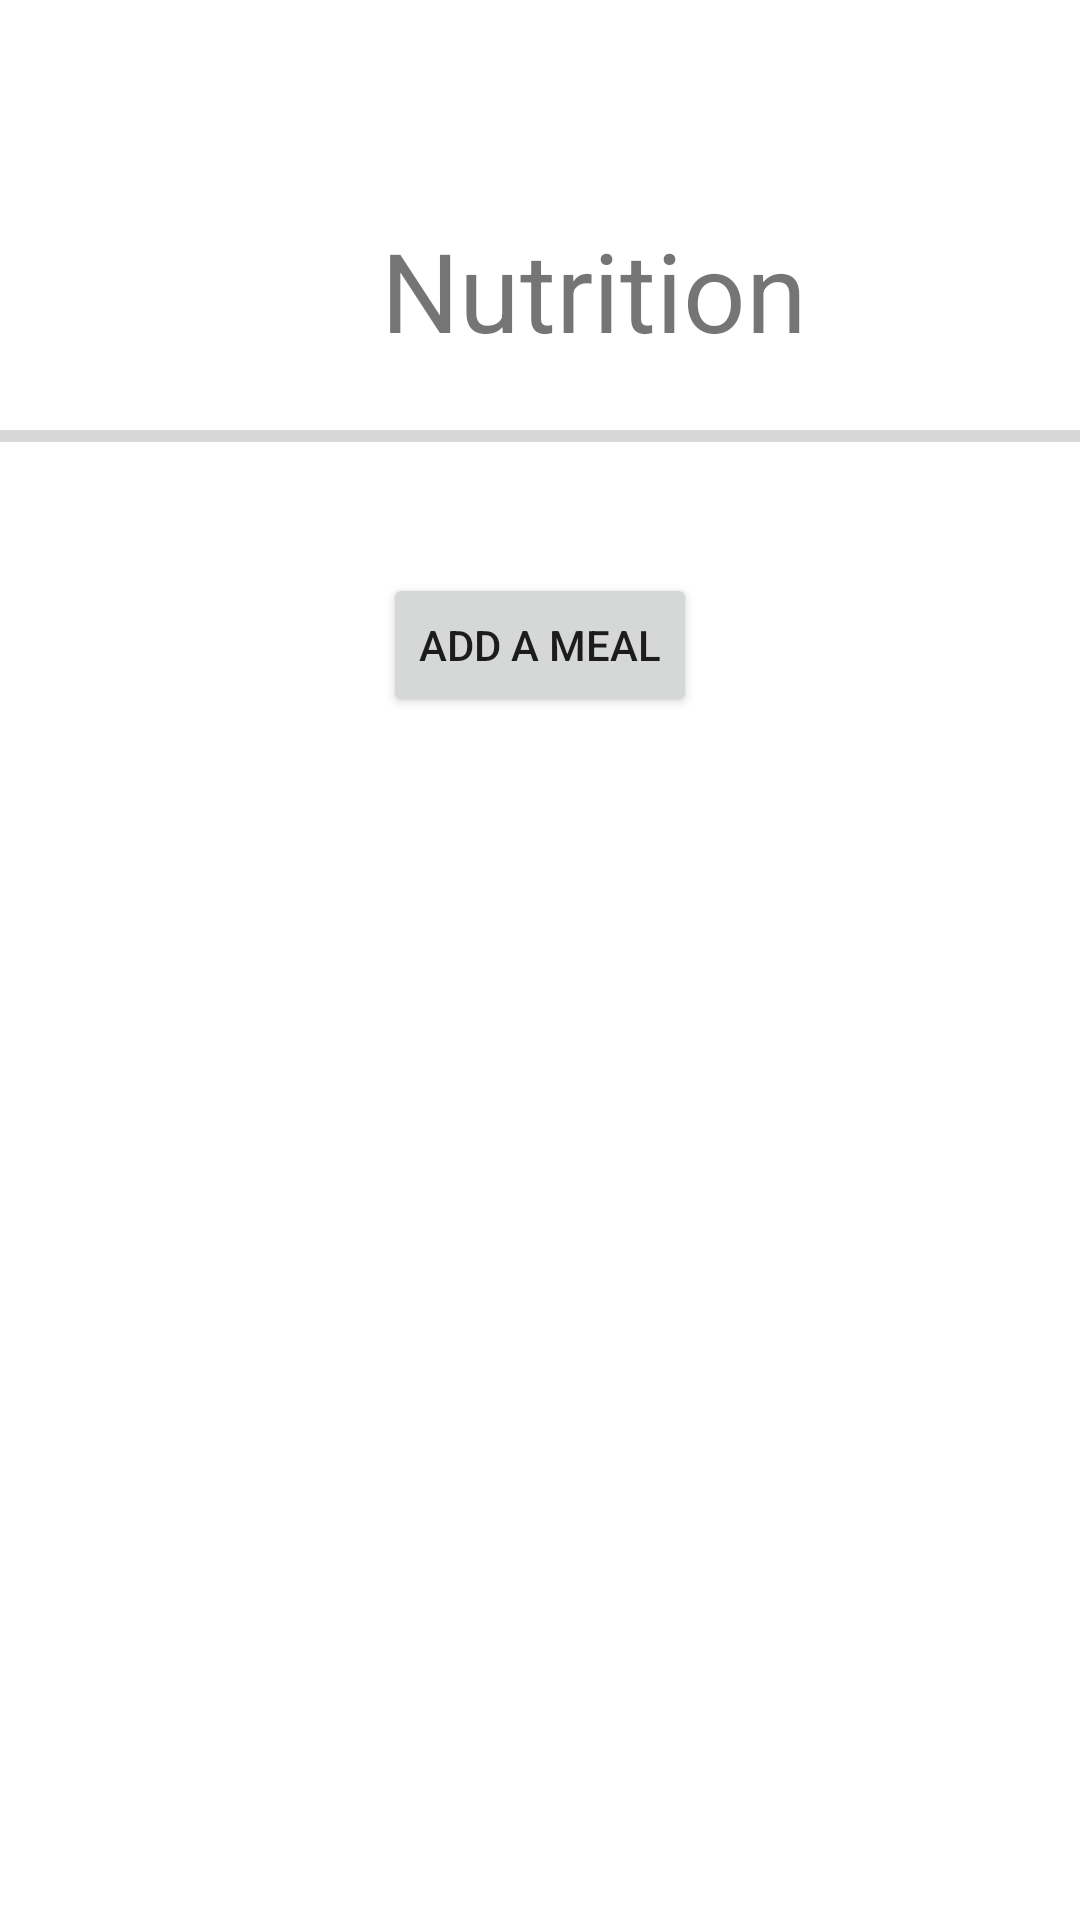

Produce the Android XML layout that renders to this screen, including the resource entries it uses.
<!-- AndroidManifest.xml: application theme Theme.FitNest -->
<!-- res/layout/fragment_nutrition.xml -->
<?xml version="1.0" encoding="utf-8"?>
<RelativeLayout xmlns:android="http://schemas.android.com/apk/res/android"
    xmlns:tools="http://schemas.android.com/tools"
    android:id="@+id/nutrition"
    android:layout_width="match_parent"
    android:layout_height="match_parent"
    tools:context=".NutritionFragment">

    

    <ProgressBar
        android:id="@+id/progressBar"
        style="?android:attr/progressBarStyleHorizontal"
        android:layout_width="match_parent"
        android:layout_height="49dp"
        android:layout_alignParentStart="true"
        android:layout_alignParentTop="true"
        android:layout_marginStart="0dp"
        android:layout_marginTop="121dp" />

    <TextView
        android:id="@+id/textView4"
        android:layout_width="167dp"
        android:layout_height="49dp"
        android:layout_alignParentStart="true"
        android:layout_alignParentTop="true"
        android:layout_centerHorizontal="true"
        android:layout_marginStart="127dp"
        android:layout_marginTop="72dp"
        android:autoSizeTextType="uniform"
        android:text="Nutrition" />

    <Button
        android:id="@+id/nutritionbutton"
        android:layout_width="wrap_content"
        android:layout_height="wrap_content"
        android:layout_alignParentTop="true"
        android:layout_centerHorizontal="true"
        android:layout_marginTop="191dp"
        android:text="Add a Meal" />

    <androidx.recyclerview.widget.RecyclerView
        android:id="@+id/recycler_view"
        android:layout_width="match_parent"
        android:layout_height="match_parent"
        android:layout_alignParentStart="true"
        android:layout_alignParentTop="true"
        android:layout_alignParentEnd="true"
        android:layout_alignParentBottom="true"
        android:layout_marginStart="2dp"
        android:layout_marginTop="247dp"
        android:layout_marginEnd="-1dp"
        android:layout_marginBottom="-2dp" />

    

</RelativeLayout>
<!-- resources referenced by this layout -->
<resources>
  <style name="Theme.FitNest" parent="Theme.MaterialComponents.DayNight.DarkActionBar">
          
          <item name="colorPrimary">@color/purple_500</item>
          <item name="colorPrimaryVariant">@color/purple_700</item>
          <item name="colorOnPrimary">@color/white</item>
          
          <item name="colorSecondary">@color/teal_200</item>
          <item name="colorSecondaryVariant">@color/teal_700</item>
          <item name="colorOnSecondary">@color/black</item>
          
          <item name="android:statusBarColor" tools:targetApi="l">?attr/colorPrimaryVariant</item>
          
      </style>
  <!-- not gathered from this repository: default colours our renderer supplied (Android Studio template values) -->
  <color name="purple_500">#FF6200EE</color>
  <color name="purple_700">#FF3700B3</color>
  <color name="teal_200">#FF03DAC5</color>
  <color name="teal_700">#FF018786</color>
  <color name="black">#FF000000</color>
  <color name="white">#FFFFFFFF</color>
</resources>
